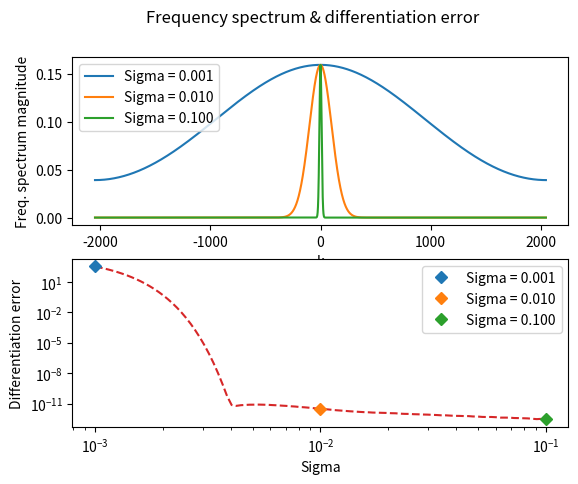

Source code (Python):
from numpy import linspace, pi, exp, geomspace, zeros, sqrt, abs
import matplotlib.pyplot as plt

from scipy.fft import fft, ifft, fftfreq, fftshift


# Figures
fig, axs = plt.subplots(2)
fig.suptitle("Frequency spectrum & differentiation error")

# Physical grid & stuff
n = 2**12
x, h = linspace(0, 2*pi, n, endpoint=False, retstep=True)
k = fftfreq(n, h/(2*pi))
f  = lambda x, sigma: exp(-.5*(x-pi)**2/sigma**2) / (sigma*sqrt(2*pi))
df = lambda x, sigma: -f(x, sigma)*(x-pi) / sigma**2

# Compare spectrum for different Gaussiam "width"
sigmas = geomspace(.001, .1, 3)
for sigma in sigmas:
    gauss = f(x, sigma)
    gauss_hat = fftshift(fft(gauss)) / n
    axs[0].plot(fftshift(k), abs(gauss_hat), label=f"Sigma = {sigma:.3f}")

    gauss_dot = ifft(1j*k*fft(gauss)).real
    error = abs(gauss_dot - df(x, sigma)).mean()
    axs[1].loglog(sigma, error, 'D', label=f"Sigma = {sigma:.3f}")


axs[0].set_xlabel("k")
axs[0].set_ylabel("Freq. spectrum magnitude")
axs[0].legend()

# Compare error for different Gaussian "width"
sigmas = geomspace(.001, .1, 100)
errors = zeros(sigmas.shape)
for i, sigma in enumerate(sigmas):
    gauss = f(x, sigma)
    gauss_dot = ifft(1j*k*fft(gauss)).real
    errors[i] = abs(gauss_dot - df(x, sigma)).mean()

axs[1].loglog(sigmas, errors, '--', zorder=-1)
axs[1].set_xlabel("Sigma")
axs[1].set_ylabel("Differentiation error")
axs[1].legend()

plt.show()
